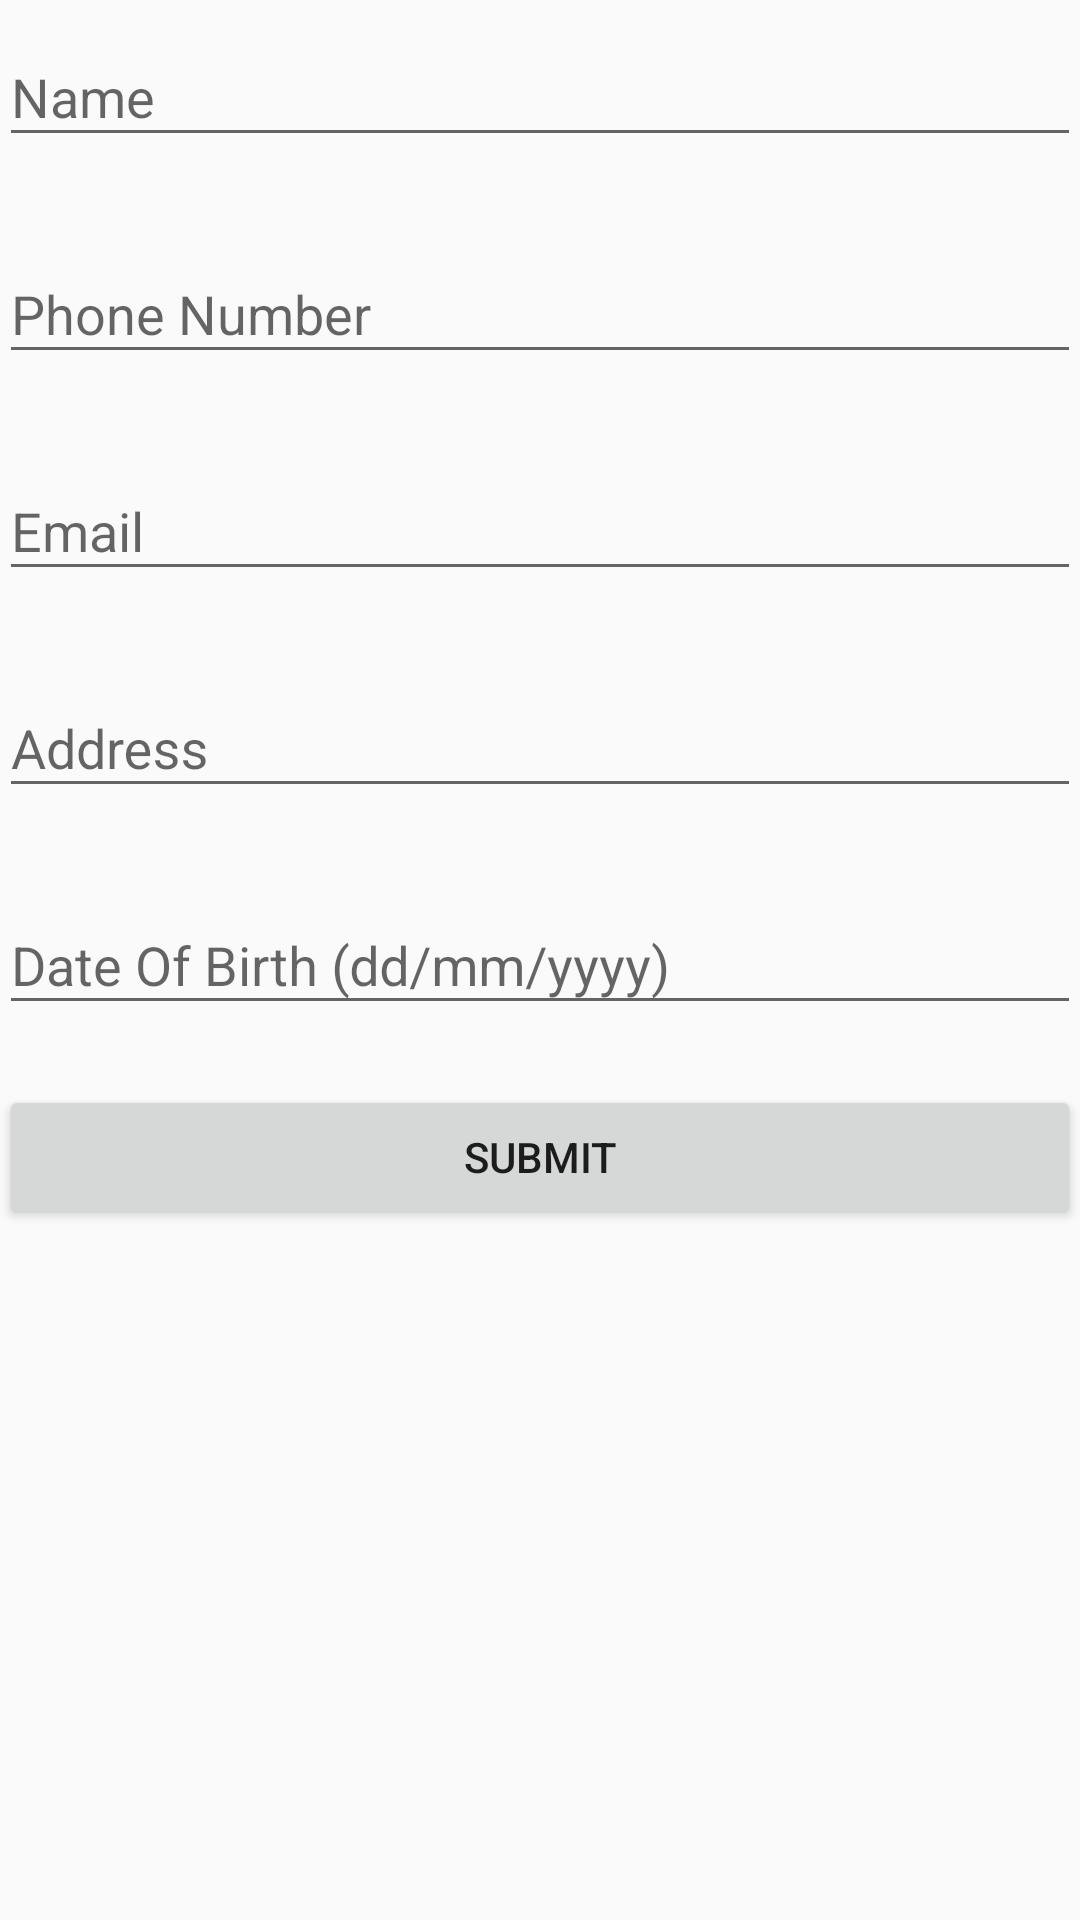

This screen was rendered from an Android layout file. Write that file and the resources it references.
<!-- AndroidManifest.xml: application theme AppTheme -->
<!-- res/layout/activity_enter_details.xml -->
<?xml version="1.0" encoding="utf-8"?>
<ScrollView xmlns:android="http://schemas.android.com/apk/res/android"
    android:layout_width="match_parent"
    android:layout_height="wrap_content" >
    <LinearLayout
        android:orientation="vertical"
        xmlns:android="http://schemas.android.com/apk/res/android"
        xmlns:tools="http://schemas.android.com/tools"
        android:layout_width="match_parent"
        android:layout_height="wrap_content"
        android:paddingBottom="@dimen/activity_vertical_margin"
        android:paddingLeft="@dimen/activity_horizontal_margin"
        android:paddingRight="@dimen/activity_horizontal_margin"
        android:paddingTop="@dimen/activity_vertical_margin"
        tools:context="com.neeraj8le.srmfoodies.EnterDetailsActivity">
        <android.support.design.widget.TextInputLayout
            android:id="@+id/name_edit_text"
            android:layout_width="match_parent"
            android:layout_height="wrap_content"
            android:hint="@string/hint_name">
            <EditText
                android:layout_width="match_parent"
                android:layout_height="wrap_content"
                android:layout_marginBottom="20dp"
                android:inputType="textPersonName" />
        </android.support.design.widget.TextInputLayout>
        <android.support.design.widget.TextInputLayout
            android:id="@+id/phone_number_edit_text"
            android:layout_width="match_parent"
            android:layout_height="wrap_content"
            android:hint="@string/hint_phone_number">
            <EditText
                android:layout_width="match_parent"
                android:layout_height="wrap_content"
                android:maxLength="10"
                android:layout_marginBottom="20dp"
                android:inputType="phone" />
        </android.support.design.widget.TextInputLayout>
        <android.support.design.widget.TextInputLayout
            android:id="@+id/email_edit_text"
            android:layout_width="match_parent"
            android:layout_height="wrap_content"
            android:hint="@string/hint_email">
            <EditText
                android:layout_width="match_parent"
                android:layout_height="wrap_content"
                android:layout_marginBottom="20dp"
                android:inputType="textEmailAddress" />
        </android.support.design.widget.TextInputLayout>
        <android.support.design.widget.TextInputLayout
            android:id="@+id/address_edit_text"
            android:layout_width="match_parent"
            android:layout_height="wrap_content"
            android:hint="@string/hint_address">
            <EditText
                android:inputType="textPostalAddress"
                android:layout_width="match_parent"
                android:layout_height="wrap_content"
                android:layout_marginBottom="20dp" />
        </android.support.design.widget.TextInputLayout>
        <android.support.design.widget.TextInputLayout
            android:id="@+id/dob_edit_text"
            android:layout_width="match_parent"
            android:layout_height="wrap_content"
            android:hint="@string/hint_dob">
            <EditText
                android:inputType="date"
                android:maxLength="10"
                android:layout_width="match_parent"
                android:layout_height="wrap_content"
                android:layout_marginBottom="20dp" />
        </android.support.design.widget.TextInputLayout>
        <Button
            android:id="@+id/submit_button"
            android:layout_width="match_parent"
            android:layout_height="wrap_content"
            android:text="@string/submit_button_text"/>
    </LinearLayout>
</ScrollView>
<!-- resources referenced by this layout -->
<resources>
  <string name="hint_address">Address</string>
  <string name="hint_dob">Date Of Birth (dd/mm/yyyy)</string>
  <string name="hint_email">Email</string>
  <string name="hint_name">Name</string>
  <string name="hint_phone_number">Phone Number</string>
  <string name="submit_button_text">Submit</string>
  <style name="AppTheme" parent="Theme.AppCompat.Light.DarkActionBar">
          
          <item name="colorPrimary">@color/colorPrimary</item>
          <item name="colorPrimaryDark">@color/colorPrimaryDark</item>
          <item name="colorAccent">@color/colorAccent</item>
      </style>
  <!-- not gathered from this repository: default colours our renderer supplied (Android Studio template values) -->
  <color name="colorPrimary">#FF6200EE</color>
  <color name="colorPrimaryDark">#FF3700B3</color>
  <color name="colorAccent">#FF03DAC5</color>
</resources>
